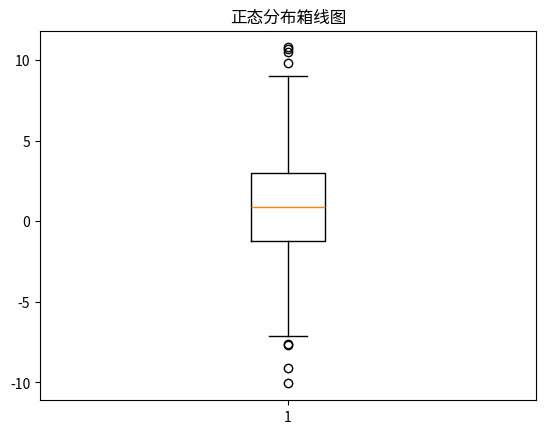

Generate this figure with matplotlib:
#生成1000个N(1, 10)正态分布的随机小数，绘制箱线图。

import numpy as np
import matplotlib.pyplot as plt

# 生成符合N(1, 10)分布的随机数
x = np.random.normal(1, 10**(1/2), 1000)

# 绘制箱线图
plt.boxplot(x)
plt.title('正态分布箱线图')
plt.show()

# 打印方差
print('方差:', x.var())  # 方差应近似10
